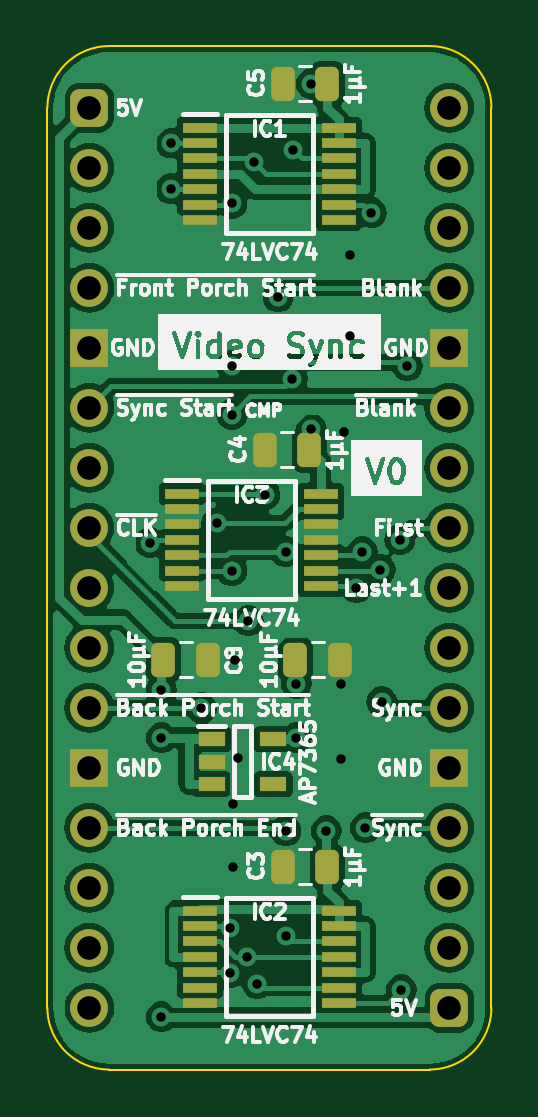
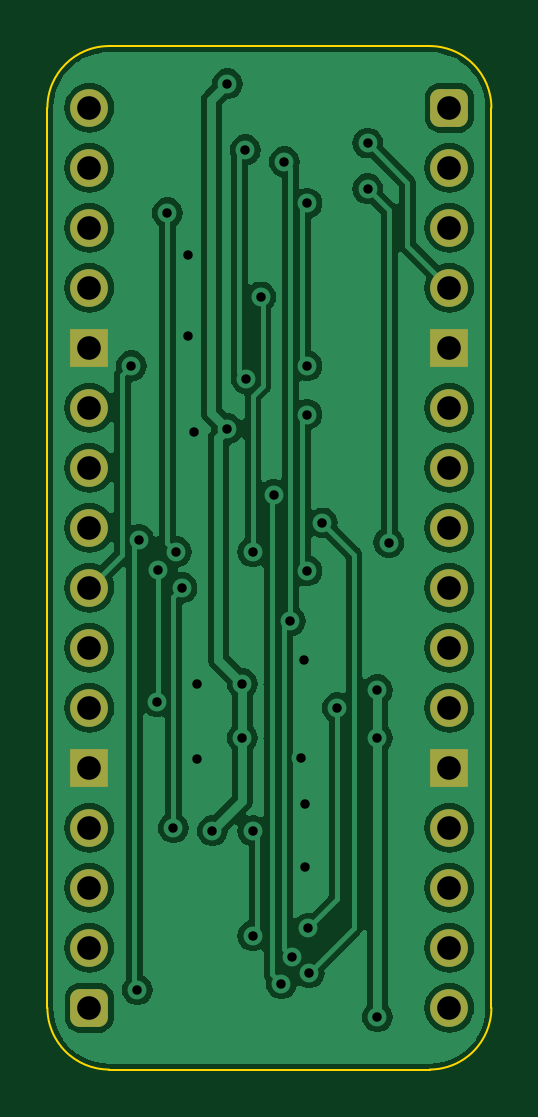
Circuit board: 9 layer files. Board 18.8 x 43.3 mm.
- bottom_copper: Blank and Sync-B_Cu.gbr (81932 bytes)
- bottom_mask: Blank and Sync-B_Mask.gbr (2045 bytes)
- bottom_silk: Blank and Sync-B_Silkscreen.gbr (458 bytes)
- outline: Blank and Sync-Edge_Cuts.gbr (1010 bytes)
- top_copper: Blank and Sync-F_Cu.gbr (109671 bytes)
- top_mask: Blank and Sync-F_Mask.gbr (3939 bytes)
- top_silk: Blank and Sync-F_Silkscreen.gbr (96129 bytes)
- drill: Blank and Sync-NPTH.drl (268 bytes)
- drill: Blank and Sync-PTH.drl (1362 bytes)

=== bottom_copper: Blank and Sync-B_Cu.gbr (81932 bytes, source omitted) ===
=== bottom_mask: Blank and Sync-B_Mask.gbr (2045 bytes, source withheld) ===
=== bottom_silk: Blank and Sync-B_Silkscreen.gbr ===
%TF.GenerationSoftware,KiCad,Pcbnew,7.0.5*%
%TF.CreationDate,2024-01-22T11:39:12+02:00*%
%TF.ProjectId,Blank and Sync,426c616e-6b20-4616-9e64-2053796e632e,rev?*%
%TF.SameCoordinates,Original*%
%TF.FileFunction,Legend,Bot*%
%TF.FilePolarity,Positive*%
%FSLAX46Y46*%
G04 Gerber Fmt 4.6, Leading zero omitted, Abs format (unit mm)*
G04 Created by KiCad (PCBNEW 7.0.5) date 2024-01-22 11:39:12*
%MOMM*%
%LPD*%
G01*
G04 APERTURE LIST*
G04 APERTURE END LIST*
M02*

=== outline: Blank and Sync-Edge_Cuts.gbr ===
%TF.GenerationSoftware,KiCad,Pcbnew,7.0.5*%
%TF.CreationDate,2024-01-22T11:39:12+02:00*%
%TF.ProjectId,Blank and Sync,426c616e-6b20-4616-9e64-2053796e632e,rev?*%
%TF.SameCoordinates,Original*%
%TF.FileFunction,Profile,NP*%
%FSLAX46Y46*%
G04 Gerber Fmt 4.6, Leading zero omitted, Abs format (unit mm)*
G04 Created by KiCad (PCBNEW 7.0.5) date 2024-01-22 11:39:12*
%MOMM*%
%LPD*%
G01*
G04 APERTURE LIST*
%TA.AperFunction,Profile*%
%ADD10C,0.100000*%
%TD*%
G04 APERTURE END LIST*
D10*
%TO.C,J1*%
X112522000Y-91440000D02*
X112522000Y-53340000D01*
X115135732Y-50726268D02*
X128704267Y-50726267D01*
X128704268Y-94053732D02*
X115135733Y-94053733D01*
X131318000Y-91440000D02*
X131317999Y-53339999D01*
X115135732Y-50726268D02*
G75*
G03*
X112522000Y-53340000I-1J-2613731D01*
G01*
X112522000Y-91440000D02*
G75*
G03*
X115135733Y-94053733I2613727J-6D01*
G01*
X131318003Y-53339999D02*
G75*
G03*
X128704267Y-50726267I-2613753J-21D01*
G01*
X128704268Y-94053730D02*
G75*
G03*
X131318000Y-91440000I2J2613730D01*
G01*
%TD*%
M02*

=== top_copper: Blank and Sync-F_Cu.gbr (109671 bytes, source omitted) ===
=== top_mask: Blank and Sync-F_Mask.gbr ===
%TF.GenerationSoftware,KiCad,Pcbnew,7.0.5*%
%TF.CreationDate,2024-01-22T11:39:12+02:00*%
%TF.ProjectId,Blank and Sync,426c616e-6b20-4616-9e64-2053796e632e,rev?*%
%TF.SameCoordinates,Original*%
%TF.FileFunction,Soldermask,Top*%
%TF.FilePolarity,Negative*%
%FSLAX46Y46*%
G04 Gerber Fmt 4.6, Leading zero omitted, Abs format (unit mm)*
G04 Created by KiCad (PCBNEW 7.0.5) date 2024-01-22 11:39:12*
%MOMM*%
%LPD*%
G01*
G04 APERTURE LIST*
G04 Aperture macros list*
%AMRoundRect*
0 Rectangle with rounded corners*
0 $1 Rounding radius*
0 $2 $3 $4 $5 $6 $7 $8 $9 X,Y pos of 4 corners*
0 Add a 4 corners polygon primitive as box body*
4,1,4,$2,$3,$4,$5,$6,$7,$8,$9,$2,$3,0*
0 Add four circle primitives for the rounded corners*
1,1,$1+$1,$2,$3*
1,1,$1+$1,$4,$5*
1,1,$1+$1,$6,$7*
1,1,$1+$1,$8,$9*
0 Add four rect primitives between the rounded corners*
20,1,$1+$1,$2,$3,$4,$5,0*
20,1,$1+$1,$4,$5,$6,$7,0*
20,1,$1+$1,$6,$7,$8,$9,0*
20,1,$1+$1,$8,$9,$2,$3,0*%
G04 Aperture macros list end*
%ADD10RoundRect,0.250000X-0.250000X-0.475000X0.250000X-0.475000X0.250000X0.475000X-0.250000X0.475000X0*%
%ADD11RoundRect,0.250000X0.250000X0.475000X-0.250000X0.475000X-0.250000X-0.475000X0.250000X-0.475000X0*%
%ADD12R,1.475000X0.450000*%
%ADD13RoundRect,0.400000X-0.400000X-0.400000X0.400000X-0.400000X0.400000X0.400000X-0.400000X0.400000X0*%
%ADD14O,1.600000X1.600000*%
%ADD15R,1.600000X1.600000*%
%ADD16R,1.150000X0.600000*%
G04 APERTURE END LIST*
D10*
%TO.C,C10*%
X123018000Y-76708000D03*
X124918000Y-76708000D03*
%TD*%
D11*
%TO.C,C3*%
X124378000Y-85471000D03*
X122478000Y-85471000D03*
%TD*%
D12*
%TO.C,IC1*%
X118982000Y-54184000D03*
X118982000Y-54834000D03*
X118982000Y-55484000D03*
X118982000Y-56134000D03*
X118982000Y-56784000D03*
X118982000Y-57434000D03*
X118982000Y-58084000D03*
X124858000Y-58084000D03*
X124858000Y-57434000D03*
X124858000Y-56784000D03*
X124858000Y-56134000D03*
X124858000Y-55484000D03*
X124858000Y-54834000D03*
X124858000Y-54184000D03*
%TD*%
D13*
%TO.C,J1*%
X114300000Y-53340000D03*
D14*
X114300000Y-55880000D03*
X114300000Y-58420000D03*
X114300000Y-60960000D03*
D15*
X114300000Y-63500000D03*
D14*
X114300000Y-66040000D03*
X114300000Y-68580000D03*
X114300000Y-71120000D03*
X114300000Y-73660000D03*
X114300000Y-76200000D03*
X114300000Y-78740000D03*
D15*
X114300000Y-81280000D03*
D14*
X114300000Y-83820000D03*
X114300000Y-86360000D03*
X114300000Y-88900000D03*
X114300000Y-91440000D03*
D13*
X129540000Y-91440000D03*
D14*
X129540000Y-88900000D03*
X129540000Y-86360000D03*
X129540000Y-83820000D03*
D15*
X129540000Y-81280000D03*
D14*
X129540000Y-78740000D03*
X129540000Y-76200000D03*
X129540000Y-73660000D03*
X129540000Y-71120000D03*
X129540000Y-68580000D03*
X129540000Y-66040000D03*
D15*
X129540000Y-63500000D03*
D14*
X129540000Y-60960000D03*
X129540000Y-58420000D03*
X129540000Y-55880000D03*
X129540000Y-53340000D03*
%TD*%
D11*
%TO.C,C5*%
X124378000Y-52324000D03*
X122478000Y-52324000D03*
%TD*%
D16*
%TO.C,IC4*%
X119477000Y-80076000D03*
X119477000Y-81026000D03*
X119477000Y-81976000D03*
X122077000Y-81976000D03*
X122077000Y-80076000D03*
%TD*%
D12*
%TO.C,IC3*%
X118220000Y-69678000D03*
X118220000Y-70328000D03*
X118220000Y-70978000D03*
X118220000Y-71628000D03*
X118220000Y-72278000D03*
X118220000Y-72928000D03*
X118220000Y-73578000D03*
X124096000Y-73578000D03*
X124096000Y-72928000D03*
X124096000Y-72278000D03*
X124096000Y-71628000D03*
X124096000Y-70978000D03*
X124096000Y-70328000D03*
X124096000Y-69678000D03*
%TD*%
D11*
%TO.C,C4*%
X123616000Y-67818000D03*
X121716000Y-67818000D03*
%TD*%
D12*
%TO.C,IC2*%
X118982000Y-87331000D03*
X118982000Y-87981000D03*
X118982000Y-88631000D03*
X118982000Y-89281000D03*
X118982000Y-89931000D03*
X118982000Y-90581000D03*
X118982000Y-91231000D03*
X124858000Y-91231000D03*
X124858000Y-90581000D03*
X124858000Y-89931000D03*
X124858000Y-89281000D03*
X124858000Y-88631000D03*
X124858000Y-87981000D03*
X124858000Y-87331000D03*
%TD*%
D10*
%TO.C,C8*%
X117430000Y-76708000D03*
X119330000Y-76708000D03*
%TD*%
M02*

=== top_silk: Blank and Sync-F_Silkscreen.gbr (96129 bytes, source omitted) ===
=== drill: Blank and Sync-NPTH.drl ===
M48
; DRILL file {KiCad 7.0.5} date Mon Jan 22 11:39:16 2024
; FORMAT={-:-/ absolute / inch / decimal}
; #@! TF.CreationDate,2024-01-22T11:39:16+02:00
; #@! TF.GenerationSoftware,Kicad,Pcbnew,7.0.5
; #@! TF.FileFunction,NonPlated,1,2,NPTH
FMAT,2
INCH
%
G90
G05
T0
M30

=== drill: Blank and Sync-PTH.drl ===
M48
; DRILL file {KiCad 7.0.5} date Mon Jan 22 11:39:16 2024
; FORMAT={-:-/ absolute / inch / decimal}
; #@! TF.CreationDate,2024-01-22T11:39:16+02:00
; #@! TF.GenerationSoftware,Kicad,Pcbnew,7.0.5
; #@! TF.FileFunction,Plated,1,2,PTH
FMAT,2
INCH
; #@! TA.AperFunction,Plated,PTH,ViaDrill
T1C0.0157
; #@! TA.AperFunction,Plated,PTH,ComponentDrill
T2C0.0394
%
G90
G05
T1
X4.6011Y-2.8249
X4.62Y-3.15
X4.62Y-3.615
X4.62Y-3.07
X4.6361Y-2.1588
X4.6361Y-2.235
X4.6868Y-3.1
X4.7119Y-2.7919
X4.7338Y-3.542
X4.7349Y-3.4672
X4.7374Y-2.2595
X4.7374Y-2.53
X4.7374Y-2.6115
X4.7374Y-2.8719
X4.74Y-3.26
X4.74Y-3.365
X4.7426Y-3.02
X4.7474Y-3.1833
X4.7624Y-3.515
X4.765Y-2.955
X4.775Y-2.19
X4.78Y-3.56
X4.7926Y-2.7447
X4.8144Y-2.4152
X4.8276Y-2.84
X4.8276Y-3.305
X4.8276Y-3.48
X4.8383Y-2.5518
X4.84Y-2.17
X4.845Y-3.06
X4.845Y-3.15
X4.87Y-2.06
X4.87Y-2.635
X4.895Y-3.305
X4.92Y-3.06
X4.92Y-3.185
X4.925Y-2.64
X4.935Y-2.345
X4.935Y-2.48
X4.945Y-2.9
X4.955Y-2.84
X4.96Y-3.3
X4.97Y-2.275
X4.985Y-2.87
X4.9874Y-3.09
X5.0174Y-2.82
X5.02Y-3.57
X5.03Y-2.53
T2
X4.5Y-2.1
X4.5Y-2.2
X4.5Y-2.3
X4.5Y-2.4
X4.5Y-2.5
X4.5Y-2.6
X4.5Y-2.7
X4.5Y-2.8
X4.5Y-2.9
X4.5Y-3.0
X4.5Y-3.1
X4.5Y-3.2
X4.5Y-3.3
X4.5Y-3.4
X4.5Y-3.5
X4.5Y-3.6
X5.1Y-2.1
X5.1Y-2.2
X5.1Y-2.3
X5.1Y-2.4
X5.1Y-2.5
X5.1Y-2.6
X5.1Y-2.7
X5.1Y-2.8
X5.1Y-2.9
X5.1Y-3.0
X5.1Y-3.1
X5.1Y-3.2
X5.1Y-3.3
X5.1Y-3.4
X5.1Y-3.5
X5.1Y-3.6
T0
M30

